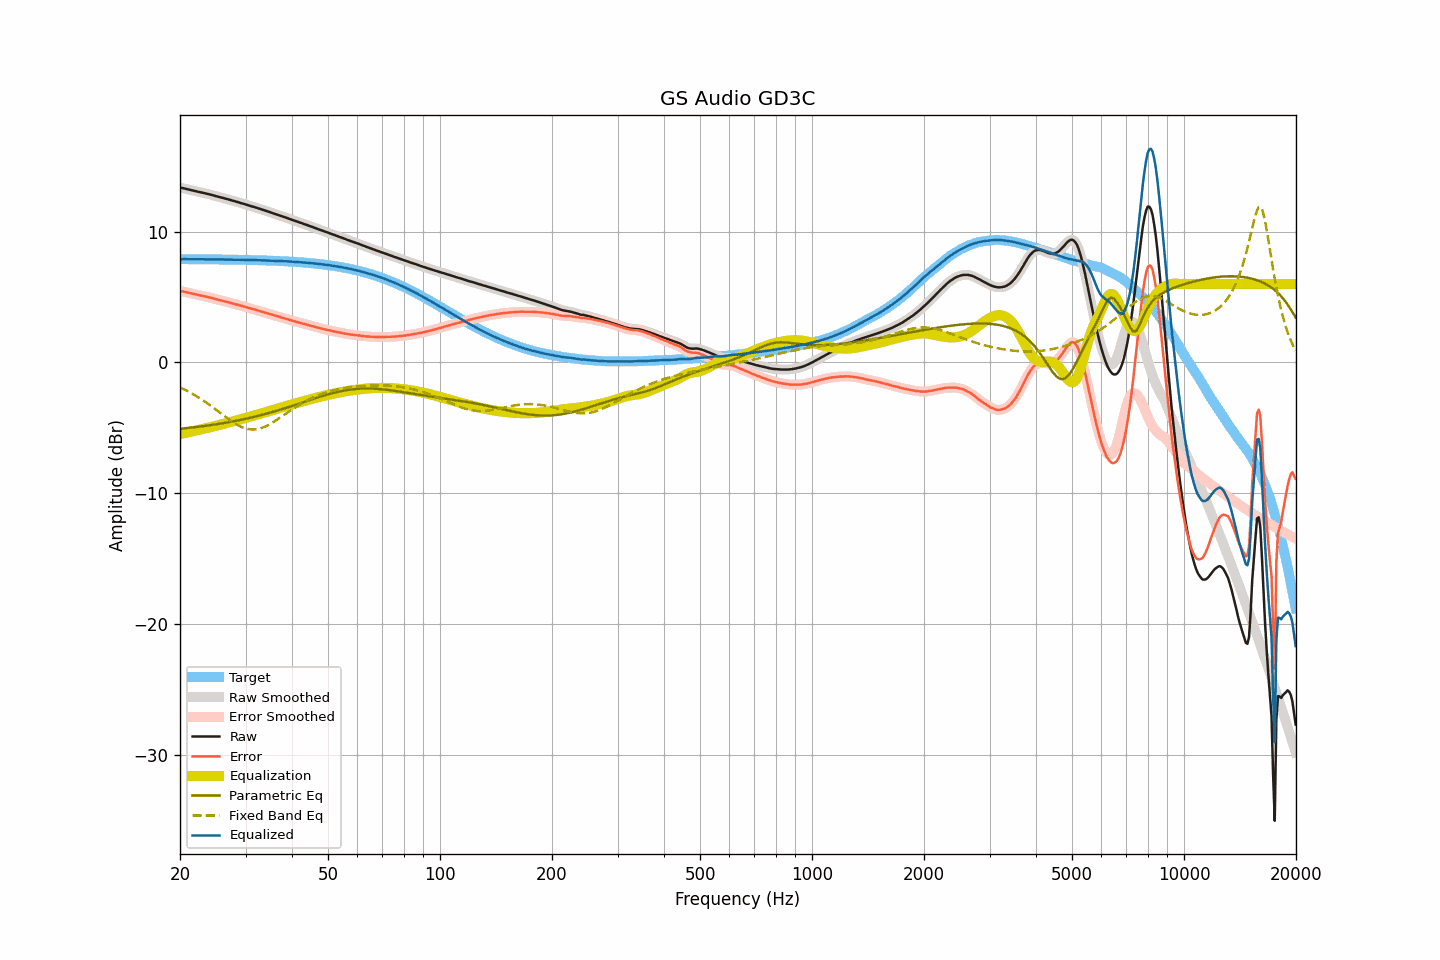

Values plotted in this chart, from the file beside it:
frequency, raw, smoothed, error, error_smoothed, equalization, parametric_eq, fixed_band_eq, equalized_raw, equalized_smoothed, target
20.00, 13.36, 13.36, 5.47, 5.47, -5.47, -5.06, -1.91, 7.89, 7.89, 7.89
20.20, 13.33, 13.33, 5.44, 5.44, -5.45, -5.05, -1.97, 7.89, 7.89, 7.89
20.40, 13.31, 13.31, 5.42, 5.42, -5.42, -5.04, -2.03, 7.89, 7.89, 7.89
20.61, 13.28, 13.28, 5.39, 5.39, -5.39, -5.03, -2.09, 7.89, 7.89, 7.89
20.81, 13.25, 13.25, 5.36, 5.36, -5.36, -5.01, -2.15, 7.89, 7.89, 7.89
21.02, 13.22, 13.22, 5.33, 5.33, -5.33, -5.00, -2.21, 7.89, 7.89, 7.89
21.23, 13.19, 13.19, 5.30, 5.30, -5.30, -4.99, -2.27, 7.89, 7.89, 7.89
21.44, 13.16, 13.16, 5.27, 5.27, -5.28, -4.97, -2.34, 7.89, 7.89, 7.89
21.66, 13.13, 13.13, 5.25, 5.24, -5.25, -4.96, -2.41, 7.88, 7.88, 7.89
21.87, 13.10, 13.10, 5.22, 5.22, -5.22, -4.94, -2.48, 7.88, 7.88, 7.88
22.09, 13.07, 13.07, 5.19, 5.19, -5.19, -4.93, -2.55, 7.88, 7.88, 7.88
22.31, 13.05, 13.05, 5.17, 5.16, -5.17, -4.92, -2.63, 7.89, 7.88, 7.88
22.54, 13.02, 13.02, 5.14, 5.14, -5.14, -4.90, -2.71, 7.88, 7.88, 7.88
22.76, 12.99, 13.00, 5.11, 5.11, -5.11, -4.88, -2.78, 7.88, 7.88, 7.88
22.99, 12.97, 12.97, 5.09, 5.09, -5.09, -4.87, -2.86, 7.88, 7.88, 7.88
23.22, 12.94, 12.94, 5.06, 5.06, -5.06, -4.85, -2.95, 7.88, 7.88, 7.88
23.45, 12.91, 12.91, 5.03, 5.03, -5.03, -4.84, -3.03, 7.88, 7.88, 7.88
23.69, 12.88, 12.88, 5.00, 5.00, -5.00, -4.82, -3.12, 7.88, 7.88, 7.88
23.92, 12.85, 12.85, 4.97, 4.98, -4.97, -4.80, -3.20, 7.88, 7.88, 7.88
24.16, 12.82, 12.82, 4.95, 4.95, -4.94, -4.79, -3.29, 7.88, 7.88, 7.87
24.40, 12.79, 12.79, 4.92, 4.91, -4.91, -4.77, -3.38, 7.88, 7.87, 7.87
24.65, 12.75, 12.75, 4.88, 4.88, -4.88, -4.75, -3.47, 7.87, 7.87, 7.87
24.89, 12.72, 12.72, 4.85, 4.85, -4.85, -4.73, -3.57, 7.87, 7.87, 7.87
25.14, 12.69, 12.69, 4.82, 4.82, -4.82, -4.71, -3.66, 7.87, 7.87, 7.87
25.39, 12.65, 12.65, 4.78, 4.79, -4.79, -4.69, -3.75, 7.86, 7.87, 7.87
25.65, 12.62, 12.62, 4.75, 4.76, -4.76, -4.67, -3.85, 7.86, 7.87, 7.87
25.91, 12.59, 12.59, 4.73, 4.72, -4.72, -4.65, -3.94, 7.87, 7.86, 7.86
26.16, 12.56, 12.56, 4.70, 4.69, -4.69, -4.63, -4.03, 7.87, 7.86, 7.86
26.43, 12.52, 12.53, 4.66, 4.66, -4.66, -4.61, -4.13, 7.86, 7.86, 7.86
26.69, 12.49, 12.49, 4.63, 4.63, -4.63, -4.59, -4.22, 7.86, 7.86, 7.86
26.96, 12.46, 12.46, 4.60, 4.60, -4.60, -4.57, -4.31, 7.86, 7.86, 7.86
27.23, 12.42, 12.42, 4.56, 4.57, -4.57, -4.55, -4.40, 7.85, 7.86, 7.86
27.50, 12.39, 12.39, 4.54, 4.53, -4.53, -4.52, -4.48, 7.86, 7.85, 7.85
27.77, 12.35, 12.35, 4.50, 4.50, -4.50, -4.50, -4.56, 7.85, 7.85, 7.85
28.05, 12.32, 12.32, 4.47, 4.47, -4.47, -4.48, -4.64, 7.85, 7.85, 7.85
28.33, 12.28, 12.28, 4.43, 4.43, -4.43, -4.45, -4.72, 7.85, 7.85, 7.85
28.62, 12.25, 12.25, 4.40, 4.40, -4.40, -4.43, -4.79, 7.85, 7.85, 7.85
28.90, 12.21, 12.21, 4.37, 4.37, -4.37, -4.40, -4.85, 7.84, 7.84, 7.84
29.19, 12.17, 12.17, 4.33, 4.33, -4.33, -4.38, -4.91, 7.84, 7.84, 7.84
29.48, 12.14, 12.14, 4.30, 4.30, -4.30, -4.35, -4.96, 7.84, 7.84, 7.84
29.78, 12.10, 12.10, 4.26, 4.26, -4.26, -4.32, -5.01, 7.84, 7.84, 7.84
30.08, 12.06, 12.06, 4.23, 4.23, -4.23, -4.30, -5.04, 7.83, 7.83, 7.83
30.38, 12.02, 12.02, 4.19, 4.19, -4.19, -4.27, -5.08, 7.83, 7.83, 7.83
30.68, 11.99, 11.99, 4.16, 4.16, -4.16, -4.24, -5.10, 7.83, 7.83, 7.83
30.99, 11.95, 11.95, 4.13, 4.13, -4.13, -4.21, -5.11, 7.83, 7.82, 7.83
31.30, 11.91, 11.92, 4.09, 4.09, -4.09, -4.19, -5.12, 7.82, 7.82, 7.82
31.61, 11.88, 11.88, 4.06, 4.06, -4.06, -4.16, -5.12, 7.82, 7.82, 7.82
31.93, 11.84, 11.84, 4.03, 4.02, -4.02, -4.13, -5.11, 7.82, 7.82, 7.82
32.24, 11.80, 11.80, 3.99, 3.99, -3.99, -4.10, -5.09, 7.81, 7.81, 7.81
32.57, 11.76, 11.76, 3.95, 3.95, -3.95, -4.06, -5.07, 7.81, 7.81, 7.81
32.89, 11.72, 11.72, 3.91, 3.91, -3.92, -4.03, -5.03, 7.80, 7.80, 7.81
33.22, 11.68, 11.68, 3.88, 3.88, -3.88, -4.00, -4.99, 7.80, 7.80, 7.80
33.55, 11.64, 11.64, 3.84, 3.84, -3.84, -3.97, -4.95, 7.80, 7.80, 7.80
33.89, 11.60, 11.60, 3.81, 3.81, -3.81, -3.94, -4.89, 7.79, 7.79, 7.79
34.23, 11.56, 11.56, 3.77, 3.77, -3.77, -3.90, -4.84, 7.79, 7.79, 7.79
34.57, 11.52, 11.52, 3.74, 3.74, -3.73, -3.87, -4.77, 7.79, 7.79, 7.79
34.92, 11.48, 11.48, 3.70, 3.70, -3.70, -3.83, -4.71, 7.78, 7.78, 7.78
35.27, 11.43, 11.43, 3.66, 3.66, -3.66, -3.80, -4.63, 7.77, 7.77, 7.78
35.62, 11.39, 11.39, 3.62, 3.62, -3.62, -3.76, -4.56, 7.77, 7.77, 7.77
35.97, 11.35, 11.35, 3.58, 3.58, -3.59, -3.73, -4.48, 7.76, 7.76, 7.77
... 635 more rows
